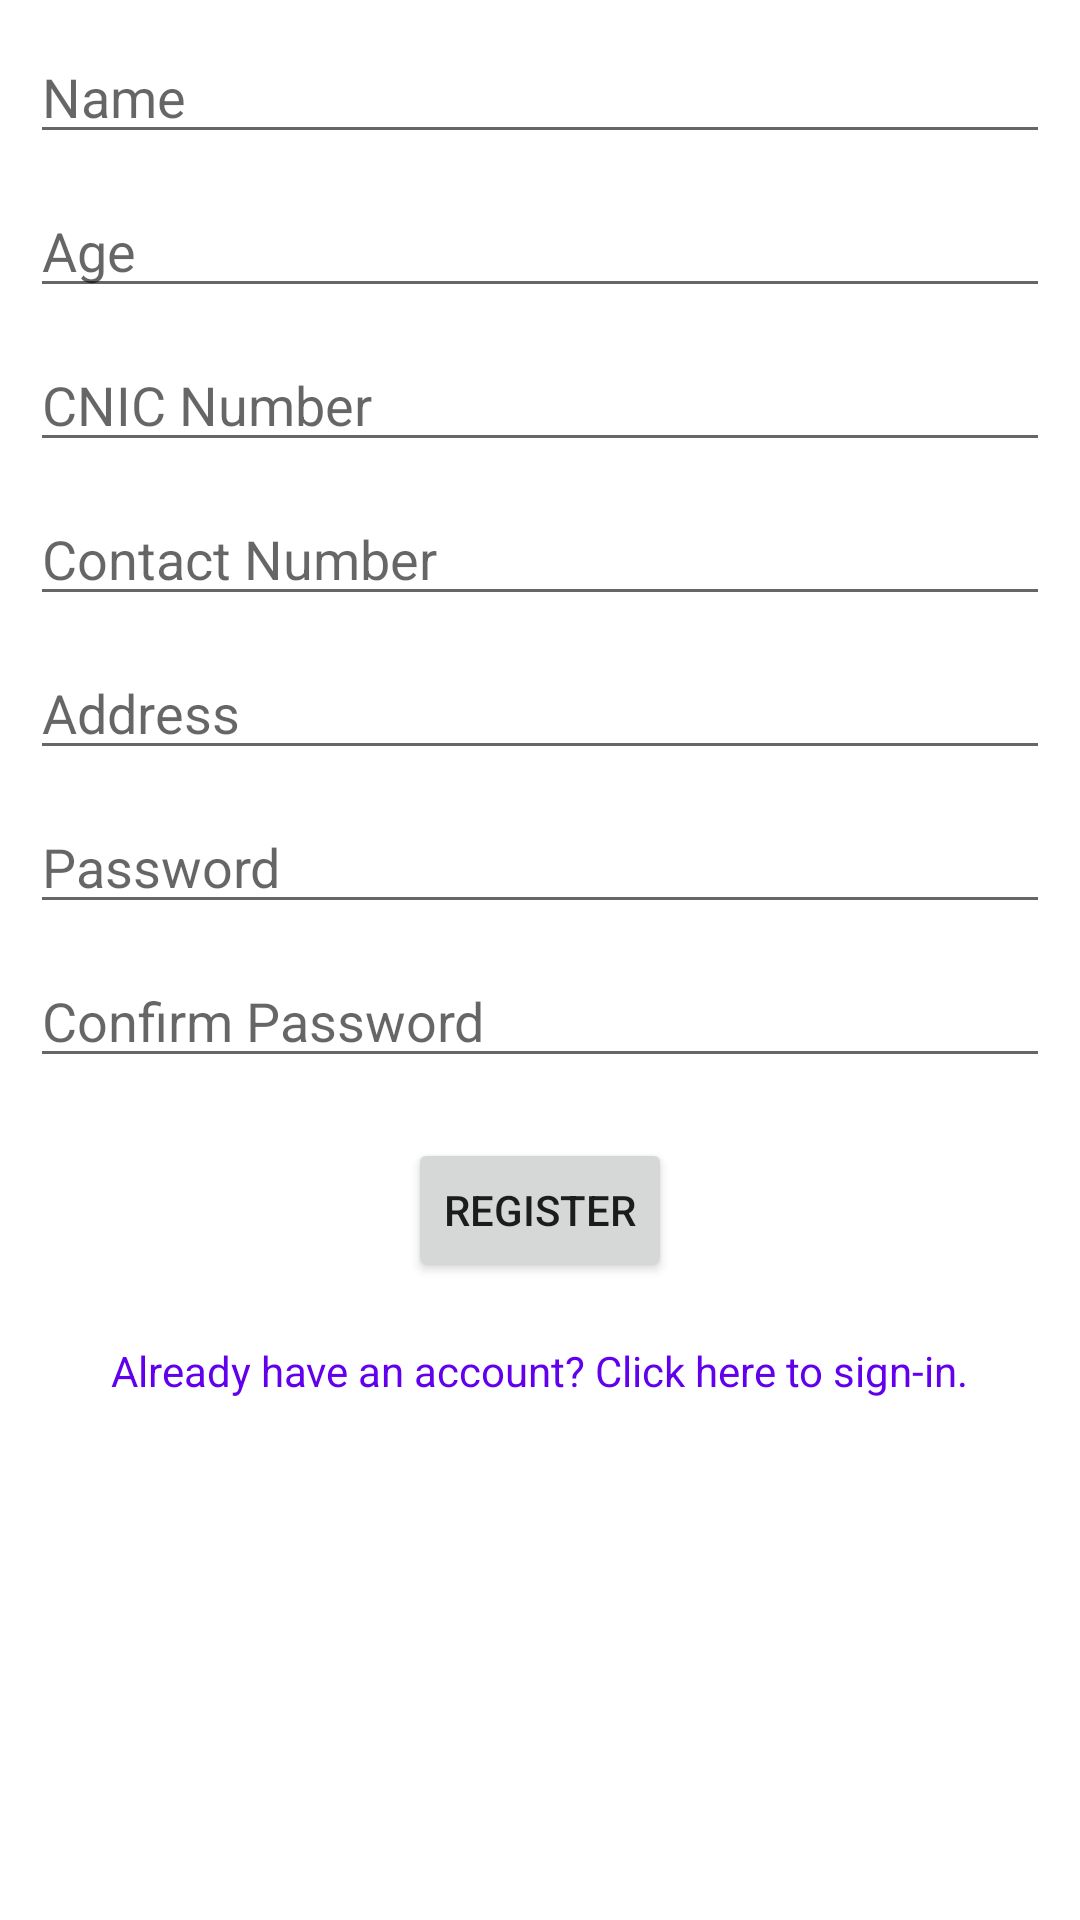

Android layout source for this screen:
<!-- AndroidManifest.xml: application theme Theme.IntelligentAlert -->
<!-- res/layout/activity_register.xml -->
<?xml version="1.0" encoding="utf-8"?>
<androidx.constraintlayout.widget.ConstraintLayout xmlns:android="http://schemas.android.com/apk/res/android"
    xmlns:app="http://schemas.android.com/apk/res-auto"
    xmlns:tools="http://schemas.android.com/tools"
    android:layout_width="match_parent"
    android:layout_height="match_parent"
    tools:context=".Register">

    <EditText
    android:layout_width="match_parent"
    android:layout_height="wrap_content"
    app:layout_constraintTop_toTopOf="parent"
    app:layout_constraintLeft_toLeftOf="parent"
    app:layout_constraintRight_toRightOf="parent"
    android:layout_margin="10dp"
    android:id="@+id/reg_name"
    android:hint="@string/name_literal"/>

    <EditText
        android:layout_width="match_parent"
        android:layout_height="wrap_content"
        app:layout_constraintTop_toBottomOf="@id/reg_name"
        app:layout_constraintLeft_toLeftOf="@id/reg_name"
        app:layout_constraintRight_toRightOf="@id/reg_name"
        android:layout_margin="10dp"
        android:id="@+id/reg_age"
        android:inputType="number"
        android:hint="@string/age_literal"/>

    <EditText
        android:layout_width="match_parent"
        android:layout_height="wrap_content"
        app:layout_constraintTop_toBottomOf="@id/reg_age"
        app:layout_constraintLeft_toLeftOf="@id/reg_age"
        app:layout_constraintRight_toRightOf="@id/reg_age"
        android:layout_margin="10dp"
        android:id="@+id/reg_cnic"
        android:digits="1234567890-"
        android:inputType="number"
        android:hint="@string/cnic_literal"/>

    <EditText
        android:layout_width="match_parent"
        android:layout_height="wrap_content"
        app:layout_constraintTop_toBottomOf="@id/reg_cnic"
        app:layout_constraintLeft_toLeftOf="@id/reg_cnic"
        app:layout_constraintRight_toRightOf="@id/reg_cnic"
        android:layout_margin="10dp"
        android:id="@+id/reg_contact"
        android:inputType="phone"
        android:hint="@string/contact_literal"/>

    <EditText
        android:layout_width="match_parent"
        android:layout_height="wrap_content"
        app:layout_constraintTop_toBottomOf="@id/reg_contact"
        app:layout_constraintLeft_toLeftOf="@id/reg_contact"
        app:layout_constraintRight_toRightOf="@id/reg_contact"
        android:layout_margin="10dp"
        android:id="@+id/reg_address"
        android:hint="@string/address_literal"/>

    <EditText
        android:layout_width="match_parent"
        android:layout_height="wrap_content"
        app:layout_constraintTop_toBottomOf="@id/reg_address"
        app:layout_constraintLeft_toLeftOf="@id/reg_address"
        app:layout_constraintRight_toRightOf="@id/reg_address"
        android:layout_margin="10dp"
        android:id="@+id/reg_password"
        android:inputType="textPassword"
        android:hint="@string/password_literal"/>

    <EditText
        android:layout_width="match_parent"
        android:layout_height="wrap_content"
        app:layout_constraintTop_toBottomOf="@id/reg_password"
        app:layout_constraintLeft_toLeftOf="@id/reg_password"
        app:layout_constraintRight_toRightOf="@id/reg_password"
        android:layout_margin="10dp"
        android:id="@+id/reg_confirm_password"
        android:inputType="textPassword"
        android:hint="@string/confirm_password_literal"/>

    <Button
        android:layout_width="wrap_content"
        android:layout_height="wrap_content"
        app:layout_constraintLeft_toLeftOf="@id/reg_confirm_password"
        app:layout_constraintRight_toRightOf="@id/reg_confirm_password"
        app:layout_constraintTop_toBottomOf="@id/reg_confirm_password"
        android:layout_marginTop="20dp"
        android:id="@+id/register_btn"
        android:text="@string/register_literal"/>

    <TextView
        app:layout_constraintTop_toBottomOf="@id/register_btn"
        app:layout_constraintLeft_toLeftOf="@id/register_btn"
        app:layout_constraintRight_toRightOf="@id/register_btn"
        android:layout_marginTop="20dp"
        android:layout_width="wrap_content"
        android:layout_height="wrap_content"
        android:textColor="@color/design_default_color_primary"
        android:id="@+id/login_link"
        android:text="@string/login_consent"
        />

</androidx.constraintlayout.widget.ConstraintLayout>
<!-- resources referenced by this layout -->
<resources>
  <string name="address_literal">Address</string>
  <string name="age_literal">Age</string>
  <string name="cnic_literal">CNIC Number</string>
  <string name="confirm_password_literal">Confirm Password</string>password
  <string name="contact_literal">Contact Number</string>
  <string name="login_consent">Already have an account? Click here to sign-in.</string>
  <string name="name_literal">Name</string>
  <string name="password_literal">Password</string>
  <string name="register_literal">Register</string>
  <style name="Theme.IntelligentAlert" parent="Theme.MaterialComponents.DayNight.DarkActionBar">
          
          <item name="colorPrimary">@color/purple_500</item>
          <item name="colorPrimaryVariant">@color/purple_700</item>
          <item name="colorOnPrimary">@color/white</item>
          
          <item name="colorSecondary">@color/teal_200</item>
          <item name="colorSecondaryVariant">@color/teal_700</item>
          <item name="colorOnSecondary">@color/black</item>
          
          <item name="android:statusBarColor">?attr/colorPrimaryVariant</item>
          
      </style>
  <!-- not gathered from this repository: default colours our renderer supplied (Android Studio template values) -->
  <color name="purple_500">#FF6200EE</color>
  <color name="purple_700">#FF3700B3</color>
  <color name="teal_200">#FF03DAC5</color>
  <color name="teal_700">#FF018786</color>
  <color name="black">#FF000000</color>
  <color name="white">#FFFFFFFF</color>
</resources>
